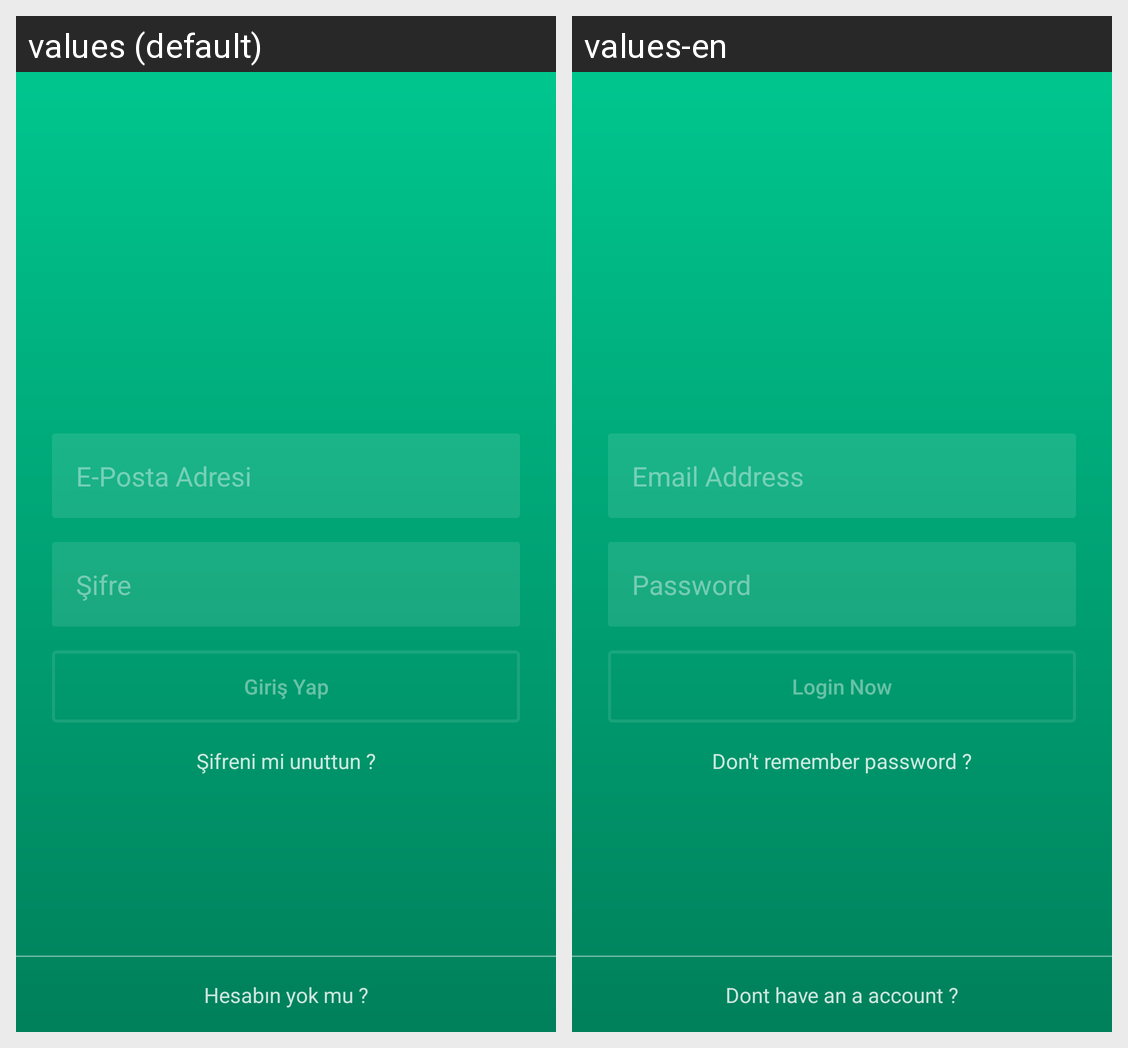

This grid shows one Android layout under two languages. Give, for every string resource on the screen, its name, the default text and each shown locale's text.
Android screen res/layout/activity_auth.xml rendered under 2 locales, left to right: values (default), values-en. Device: Nexus 5 (rendered at 1080×1920; each locale shown at half size, 540×960, under a caption strip naming it); theme Fullscreen.
Strings drawn on this screen, with the default value and each locale's value (text and hints the layout hard-codes, and strings that could not be matched under every locale, appear in the picture but are not listed):

email
  values: E-Posta Adresi
  values-en: Email Address

password
  values: Şifre
  values-en: Password

loginnow
  values: Giriş Yap
  values-en: Login Now

forgotpassword
  values: Şifreni mi unuttun ?
  values-en: Don't remember password ?

sign_in
  values: Hesabın yok mu ?
  values-en: Dont have an a account ?
